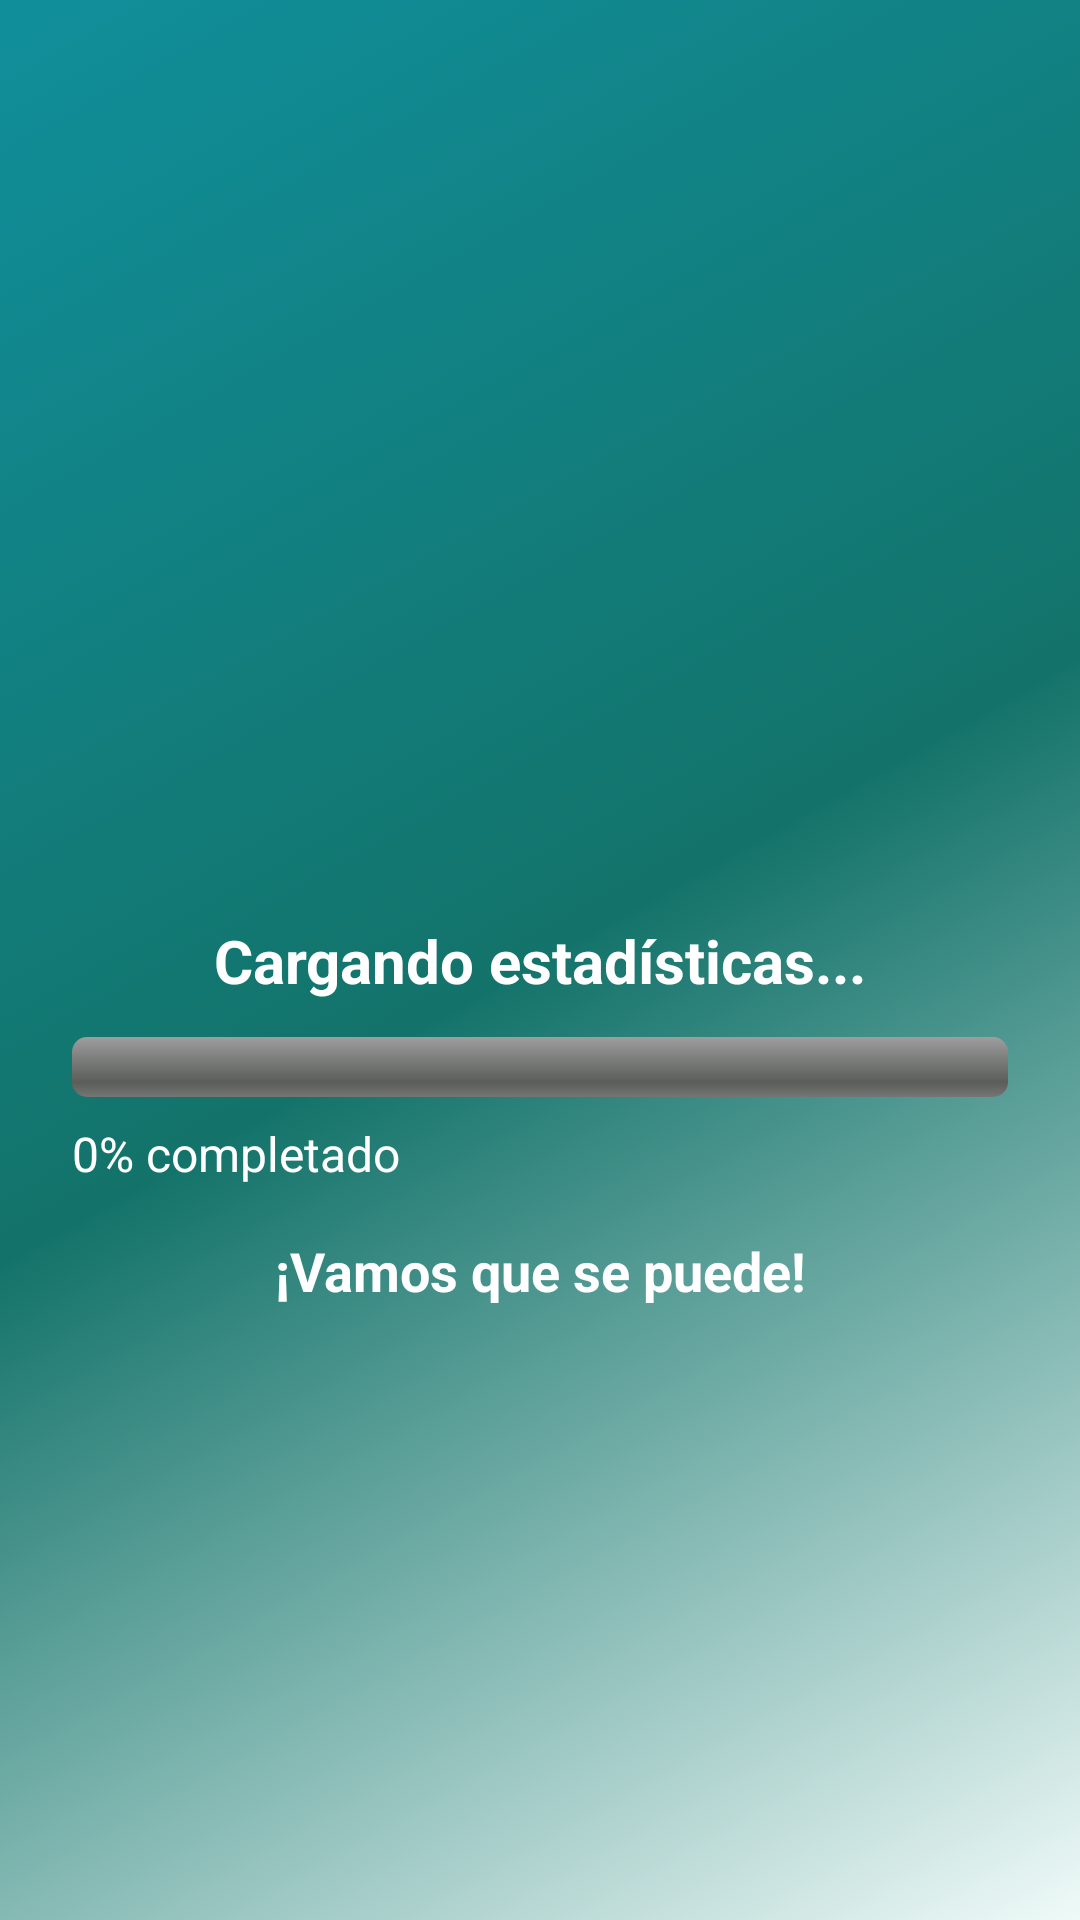

Layout XML and referenced resources for this Android screen:
<!-- AndroidManifest.xml: application theme Theme.App_base -->
<!-- res/layout/activity_estadisticas.xml -->
<androidx.constraintlayout.widget.ConstraintLayout xmlns:android="http://schemas.android.com/apk/res/android"
    xmlns:app="http://schemas.android.com/apk/res-auto"
    android:layout_width="match_parent"
    android:layout_height="match_parent"
    android:padding="24dp"
    android:background="@drawable/gradient_background">

    <androidx.appcompat.widget.Toolbar
        android:id="@+id/toolbar"
        android:layout_width="42dp"
        android:layout_height="29dp"
        android:layout_marginTop="28dp"
        android:titleTextColor="#FFFFFF"
        app:layout_constraintEnd_toEndOf="parent"
        app:layout_constraintHorizontal_bias="0.0"
        app:layout_constraintStart_toStartOf="parent"
        app:layout_constraintTop_toTopOf="parent"
        app:navigationIcon="@drawable/ic_back"
        app:popupTheme="@style/ThemeOverlay.AppCompat.Light" />

    <TextView
        android:id="@+id/txtProgreso"
        android:layout_width="0dp"
        android:layout_height="wrap_content"
        android:text="Cargando estadísticas..."
        android:textSize="20sp"
        android:textColor="#ffffff"
        android:textStyle="bold"
        android:gravity="center"
        app:layout_constraintTop_toTopOf="parent"
        app:layout_constraintBottom_toBottomOf="parent"
        app:layout_constraintStart_toStartOf="parent"
        app:layout_constraintEnd_toEndOf="parent" />

    <ProgressBar
        android:id="@+id/progresoTareas"
        style="@android:style/Widget.ProgressBar.Horizontal"
        android:layout_width="0dp"
        android:layout_height="wrap_content"
        android:max="100"
        android:progress="0"
        android:layout_marginTop="12dp"
        app:layout_constraintTop_toBottomOf="@id/txtProgreso"
        app:layout_constraintStart_toStartOf="parent"
        app:layout_constraintEnd_toEndOf="parent" />

    
    <TextView
        android:id="@+id/txtPorcentaje"
        android:layout_width="wrap_content"
        android:layout_height="wrap_content"
        android:text="0% completado"
        android:textSize="16sp"
        android:textColor="#FFFFFF"
        app:layout_constraintTop_toBottomOf="@id/progresoTareas"
        app:layout_constraintStart_toStartOf="parent"
        android:layout_marginTop="8dp" />

    <TextView
        android:id="@+id/txtMensaje"
        android:layout_width="0dp"
        android:layout_height="wrap_content"
        android:text="¡Vamos que se puede!"
        android:textSize="18sp"
        android:textColor="#FFFFFF"
        android:textStyle="bold"
        android:gravity="center"
        android:layout_marginTop="16dp"
        app:layout_constraintTop_toBottomOf="@id/txtPorcentaje"
        app:layout_constraintStart_toStartOf="parent"
        app:layout_constraintEnd_toEndOf="parent" />



</androidx.constraintlayout.widget.ConstraintLayout>
<!-- resources referenced by this layout -->
<resources>
  <!-- drawable gradient_background (drawable) -->
  <?xml version="1.0" encoding="utf-8"?>
  <selector xmlns:android="http://schemas.android.com/apk/res/android">
      <item>
          <shape>
              <gradient
                  android:startColor="#EFFAF8"
                  android:centerColor="#13736A"
                  android:endColor="#108F9B"
                  android:angle="135"/>
              <corners
                  android:radius="0dp"/>
          </shape>
      </item>
  </selector>
  <style name="Theme.App_base" parent="Base.Theme.App_base" />
  <style name="Base.Theme.App_base" parent="Theme.Material3.DayNight.NoActionBar">
          
          
      </style>
</resources>
